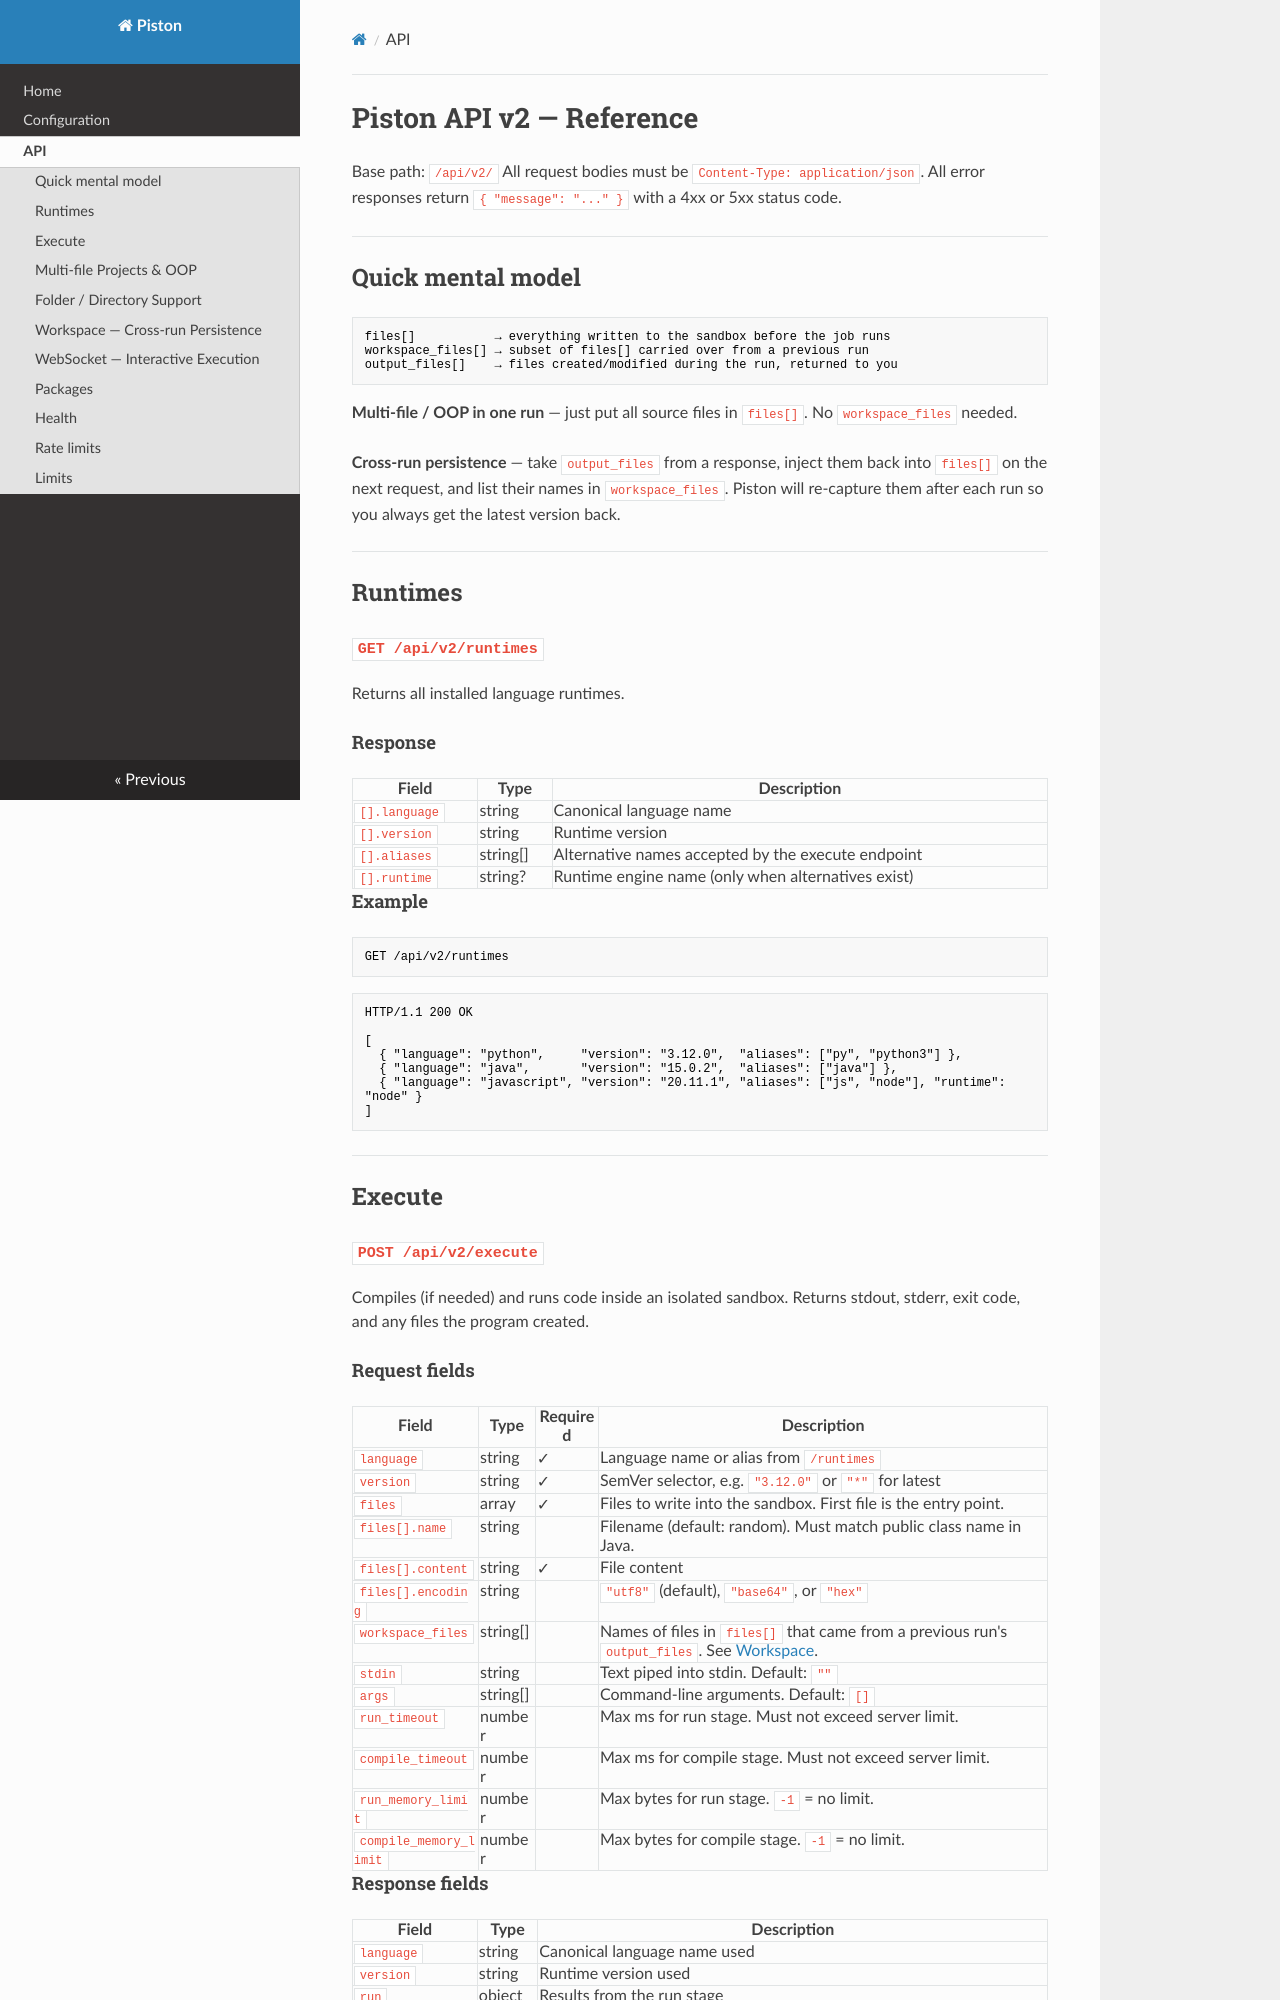

repository: iam-orsu/Piston-V2-Compliers · page: api-v2/index.html · generator: mkdocs

# Piston API v2 — Reference

Base path: `/api/v2/`
All request bodies must be `Content-Type: application/json`.
All error responses return `{ "message": "..." }` with a 4xx or 5xx status code.

---

## Quick mental model

```
files[]           → everything written to the sandbox before the job runs
workspace_files[] → subset of files[] carried over from a previous run
output_files[]    → files created/modified during the run, returned to you
```

**Multi-file / OOP in one run** — just put all source files in `files[]`. No `workspace_files` needed.

**Cross-run persistence** — take `output_files` from a response, inject them back into `files[]` on the next request, and list their names in `workspace_files`. Piston will re-capture them after each run so you always get the latest version back.

---

## Runtimes

### `GET /api/v2/runtimes`

Returns all installed language runtimes.

#### Response

| Field | Type | Description |
|---|---|---|
| `[].language` | string | Canonical language name |
| `[].version` | string | Runtime version |
| `[].aliases` | string[] | Alternative names accepted by the execute endpoint |
| `[].runtime` | string? | Runtime engine name (only when alternatives exist) |

#### Example

```
GET /api/v2/runtimes
```

```json
HTTP/1.1 200 OK

[
  { "language": "python",     "version": "3.12.0",  "aliases": ["py", "python3"] },
  { "language": "java",       "version": "15.0.2",  "aliases": ["java"] },
  { "language": "javascript", "version": "20.11.1", "aliases": ["js", "node"], "runtime": "node" }
]
```

---

## Execute

### `POST /api/v2/execute`

Compiles (if needed) and runs code inside an isolated sandbox. Returns stdout, stderr, exit code, and any files the program created.

#### Request fields

| Field | Type | Required | Description |
|---|---|---|---|
| `language` | string | ✓ | Language name or alias from `/runtimes` |
| `version` | string | ✓ | SemVer selector, e.g. `"3.12.0"` or `"*"` for latest |
| `files` | array | ✓ | Files to write into the sandbox. First file is the entry point. |
| `files[].name` | string | | Filename (default: random). Must match public class name in Java. |
| `files[].content` | string | ✓ | File content |
| `files[].encoding` | string | | `"utf8"` (default), `"base64"`, or `"hex"` |
| `workspace_files` | string[] | | Names of files in `files[]` that came from a previous run's `output_files`. See [Workspace](#workspace--cross-run-persistence). |
| `stdin` | string | | Text piped into stdin. Default: `""` |
| `args` | string[] | | Command-line arguments. Default: `[]` |
| `run_timeout` | number | | Max ms for run stage. Must not exceed server limit. |
| `compile_timeout` | number | | Max ms for compile stage. Must not exceed server limit. |
| `run_memory_limit` | number | | Max bytes for run stage. `-1` = no limit. |
| `compile_memory_limit` | number | | Max bytes for compile stage. `-1` = no limit. |
